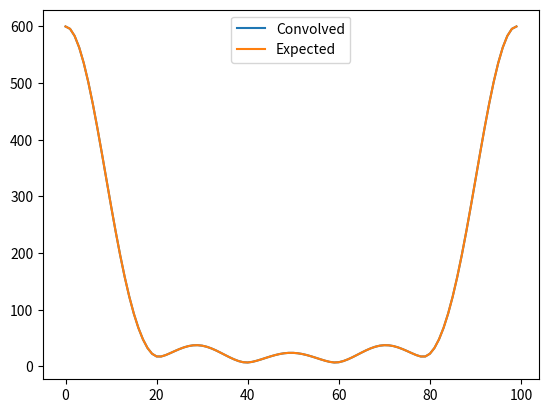

Write the Python code that produced this figure.
#convolution of two signals
import numpy as np
import matplotlib.pyplot as plt

def dtft(x, w):
    return np.sum(x * np.exp(-1j * w * np.arange(len(x))))

x1 = np.array([1, 2, 3, 4, 5])
x2 = np.array([6, 7, 8, 9, 10])

x_conv = np.convolve(x1, x2, mode='full')

w = np.linspace(0, 2 * np.pi, 100)

X1 = np.array([dtft(x1, wi) for wi in w])
X2 = np.array([dtft(x2, wi) for wi in w])

X_conv = np.array([dtft(x_conv, wi) for wi in w])

X_expected = X1 * X2

plt.plot(np.abs(X_conv), label='Convolved')
plt.plot(np.abs(X_expected), label='Expected')
plt.legend()
plt.show()
